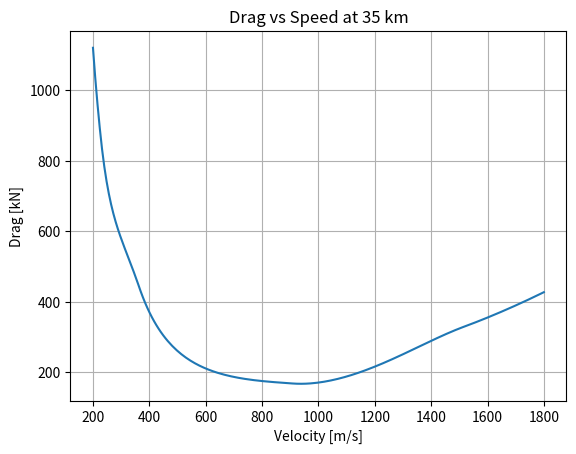
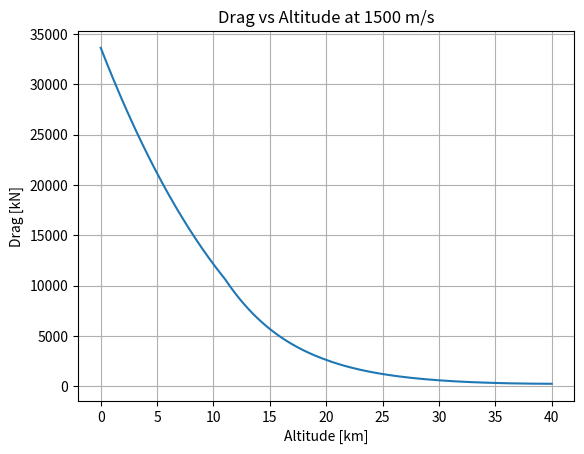

Here is the Python script that generated these plots, in order:
import math
import numpy as np
import matplotlib.pyplot as plt



def isa_temperature(altitude_m):
    if altitude_m <= 11_000:
        return 288.15 - 0.0065 * altitude_m
    elif altitude_m <= 20_000:
        return 216.65
    elif altitude_m <= 32_000:
        return 216.65 + 0.001 * (altitude_m - 20_000)
    else:
        return 228.65


def isa_pressure(altitude_m):
    g0 = 9.80665
    R = 287.05

    if altitude_m <= 11_000:
        T0 = 288.15
        L = -0.0065
        T = T0 + L * altitude_m
        return 101325 * (T / T0) ** (-g0 / (L * R))

    elif altitude_m <= 20_000:
        T = 216.65
        p11 = 22632.06
        return p11 * math.exp(-g0 * (altitude_m - 11_000) / (R * T))

    elif altitude_m <= 32_000:
        T20 = 216.65
        p20 = 5474.89
        L = 0.001
        T = T20 + L * (altitude_m - 20_000)
        return p20 * (T / T20) ** (-g0 / (L * R))

    else:
        T = 228.65
        p32 = 868.02
        return p32 * math.exp(-g0 * (altitude_m - 32_000) / (R * T))


def isa_density(altitude_m):
    R = 287.05
    return isa_pressure(altitude_m) / (R * isa_temperature(altitude_m))


def speed_of_sound(altitude_m):
    gamma_air = 1.4
    R = 287.05
    return math.sqrt(gamma_air * R * isa_temperature(altitude_m))


def smoothstep(x):
    x = max(0.0, min(1.0, x))
    return x * x * (3.0 - 2.0 * x)


def aerodynamic_coefficients(mach, altitude_m):
    """
    Continuous approximate CD0 and k model.

    CD = CD0 + k * CL^2

    This is a conceptual sizing model, not CFD.
    It increases CD0 near transonic/supersonic/hypersonic speeds
    and slightly modifies k with Mach and altitude.
    """

    h_km = altitude_m / 1000.0

    # Compressibility / wave drag buildup
    transonic = smoothstep((mach - 0.75) / 0.45)
    supersonic = smoothstep((mach - 1.2) / 1.8)
    hypersonic = smoothstep((mach - 3.0) / 2.0)

    # Altitude correction: lower Reynolds number at high altitude usually hurts drag
    altitude_factor = smoothstep((h_km - 15.0) / 25.0)

    CD0 = (
        0.018
        + 0.010 * transonic
        + 0.012 * supersonic
        + 0.018 * hypersonic
        + 0.006 * altitude_factor
    )

    k = (
        0.075
        + 0.025 * transonic
        + 0.045 * supersonic
        + 0.080 * hypersonic
        + 0.015 * altitude_factor
    )

    return CD0, k


def drag_from_speed_altitude(
    mass_kg,
    S_plan,
    altitude_m,
    velocity_m_s,
    flight_path_angle_deg=0.0,
    g=9.81,
):
    rho = isa_density(altitude_m)
    a = speed_of_sound(altitude_m)
    mach = velocity_m_s / a
    q = 0.5 * rho * velocity_m_s**2

    CD0, k = aerodynamic_coefficients(mach, altitude_m)

    gamma = math.radians(flight_path_angle_deg)
    L_required = mass_kg * g * math.cos(gamma)

    CL = L_required / (q * S_plan)
    CD = CD0 + k * CL**2
    drag_N = q * S_plan * CD

    return {
        "altitude_m": altitude_m,
        "velocity_m_s": velocity_m_s,
        "mach": mach,
        "rho": rho,
        "q": q,
        "CD0": CD0,
        "k": k,
        "CL": CL,
        "CD": CD,
        "L/D": CL / CD,
        "drag_N": drag_N,
    }


mass_kg = 100_000
S_plan = 450

fixed_altitude_m = 35_000
fixed_velocity_m_s = 1500

speed_range = np.linspace(200, 1800, 200)
altitude_range = np.linspace(0, 40_000, 200)


drag_vs_speed = []

for V in speed_range:
    result = drag_from_speed_altitude(
        mass_kg=mass_kg,
        S_plan=S_plan,
        altitude_m=fixed_altitude_m,
        velocity_m_s=V,
    )
    drag_vs_speed.append(result["drag_N"])

plt.figure()
plt.plot(speed_range, np.array(drag_vs_speed) / 1000)
plt.xlabel("Velocity [m/s]")
plt.ylabel("Drag [kN]")
plt.title(f"Drag vs Speed at {fixed_altitude_m / 1000:.0f} km")
plt.grid(True)
plt.show()


drag_vs_altitude = []

for h in altitude_range:
    result = drag_from_speed_altitude(
        mass_kg=mass_kg,
        S_plan=S_plan,
        altitude_m=h,
        velocity_m_s=fixed_velocity_m_s,
    )
    drag_vs_altitude.append(result["drag_N"])

plt.figure()
plt.plot(altitude_range / 1000, np.array(drag_vs_altitude) / 1000)
plt.xlabel("Altitude [km]")
plt.ylabel("Drag [kN]")
plt.title(f"Drag vs Altitude at {fixed_velocity_m_s:.0f} m/s")
plt.grid(True)
plt.show()


example = drag_from_speed_altitude(
    mass_kg=mass_kg,
    S_plan=S_plan,
    altitude_m=fixed_altitude_m,
    velocity_m_s=fixed_velocity_m_s,
)

print("\nExample condition")
print("-----------------")
for key, value in example.items():
    print(f"{key}: {value:.4f}")
